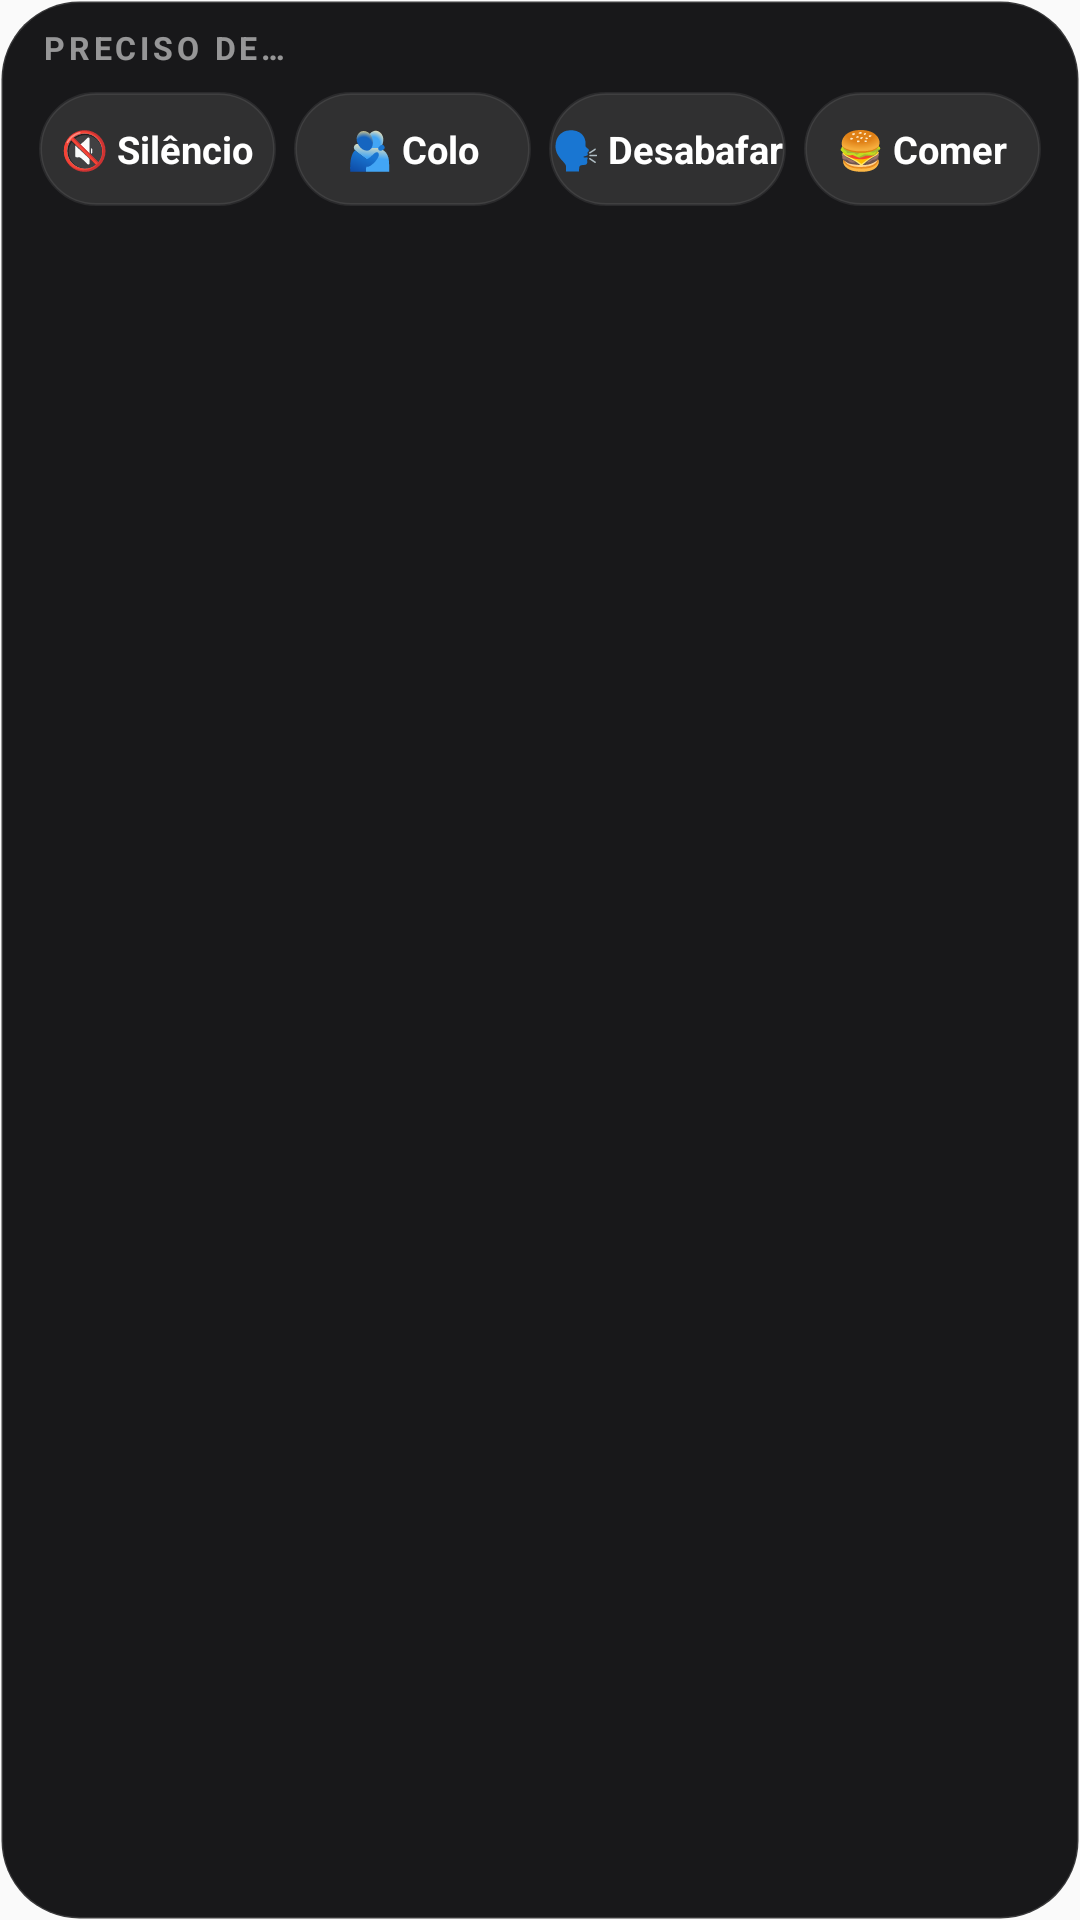

This screen was rendered from an Android layout file. Write that file and the resources it references.
<!-- AndroidManifest.xml: application theme AppTheme -->
<!-- res/layout/w_needs.xml -->
<?xml version="1.0" encoding="utf-8"?>
<LinearLayout xmlns:android="http://schemas.android.com/apk/res/android" android:id="@+id/root" android:layout_width="match_parent" android:layout_height="match_parent" android:orientation="vertical" android:padding="10dp" android:background="@drawable/w_bg">
<TextView android:id="@+id/title" android:layout_width="wrap_content" android:layout_height="wrap_content" android:text="Preciso de…" android:textSize="10.5sp" android:textColor="@color/w_muted" android:maxLines="1" android:ellipsize="end" android:textStyle="bold" android:textAllCaps="true" android:letterSpacing="0.12" android:includeFontPadding="false" android:layout_marginStart="4dp"/>
<LinearLayout android:layout_width="match_parent" android:layout_height="wrap_content" android:orientation="horizontal" android:gravity="center_vertical" android:layout_marginTop="8dp"><TextView android:id="@+id/n1" android:layout_width="0dp" android:layout_weight="1" android:layout_height="38dp" android:layout_marginStart="3dp" android:layout_marginEnd="3dp" android:gravity="center" android:text="🔇 Silêncio" android:textSize="12.5sp" android:textStyle="bold" android:maxLines="1" android:textColor="#FFFFFFFF" android:background="@drawable/w_pill"/><TextView android:id="@+id/n2" android:layout_width="0dp" android:layout_weight="1" android:layout_height="38dp" android:layout_marginStart="3dp" android:layout_marginEnd="3dp" android:gravity="center" android:text="🫂 Colo" android:textSize="12.5sp" android:textStyle="bold" android:maxLines="1" android:textColor="#FFFFFFFF" android:background="@drawable/w_pill"/><TextView android:id="@+id/n3" android:layout_width="0dp" android:layout_weight="1" android:layout_height="38dp" android:layout_marginStart="3dp" android:layout_marginEnd="3dp" android:gravity="center" android:text="🗣️ Desabafar" android:textSize="12.5sp" android:textStyle="bold" android:maxLines="1" android:textColor="#FFFFFFFF" android:background="@drawable/w_pill"/><TextView android:id="@+id/n4" android:layout_width="0dp" android:layout_weight="1" android:layout_height="38dp" android:layout_marginStart="3dp" android:layout_marginEnd="3dp" android:gravity="center" android:text="🍔 Comer" android:textSize="12.5sp" android:textStyle="bold" android:maxLines="1" android:textColor="#FFFFFFFF" android:background="@drawable/w_pill"/></LinearLayout>
</LinearLayout>
<!-- resources referenced by this layout -->
<resources>
  <color name="w_muted">#8CFFFFFF</color>
  <!-- drawable w_bg (drawable) -->
  <?xml version="1.0" encoding="utf-8"?>
  <shape xmlns:android="http://schemas.android.com/apk/res/android" android:shape="rectangle">
      <solid android:color="#F20C0C0E"/>
      <stroke android:width="1dp" android:color="#24FFFFFF"/>
      <corners android:radius="26dp"/>
  </shape>
  <!-- drawable w_pill (drawable) -->
  <?xml version="1.0" encoding="utf-8"?>
  <shape xmlns:android="http://schemas.android.com/apk/res/android" android:shape="rectangle">
      <solid android:color="#1AFFFFFF"/>
      <stroke android:width="1dp" android:color="#14FFFFFF"/>
      <corners android:radius="100dp"/>
  </shape>
  <style name="AppTheme" parent="Theme.AppCompat.DayNight.NoActionBar">
          <item name="colorPrimary">#030303</item>
          <item name="colorPrimaryDark">#030303</item>
          <item name="colorAccent">#FFFFFF</item>
      </style>
</resources>
